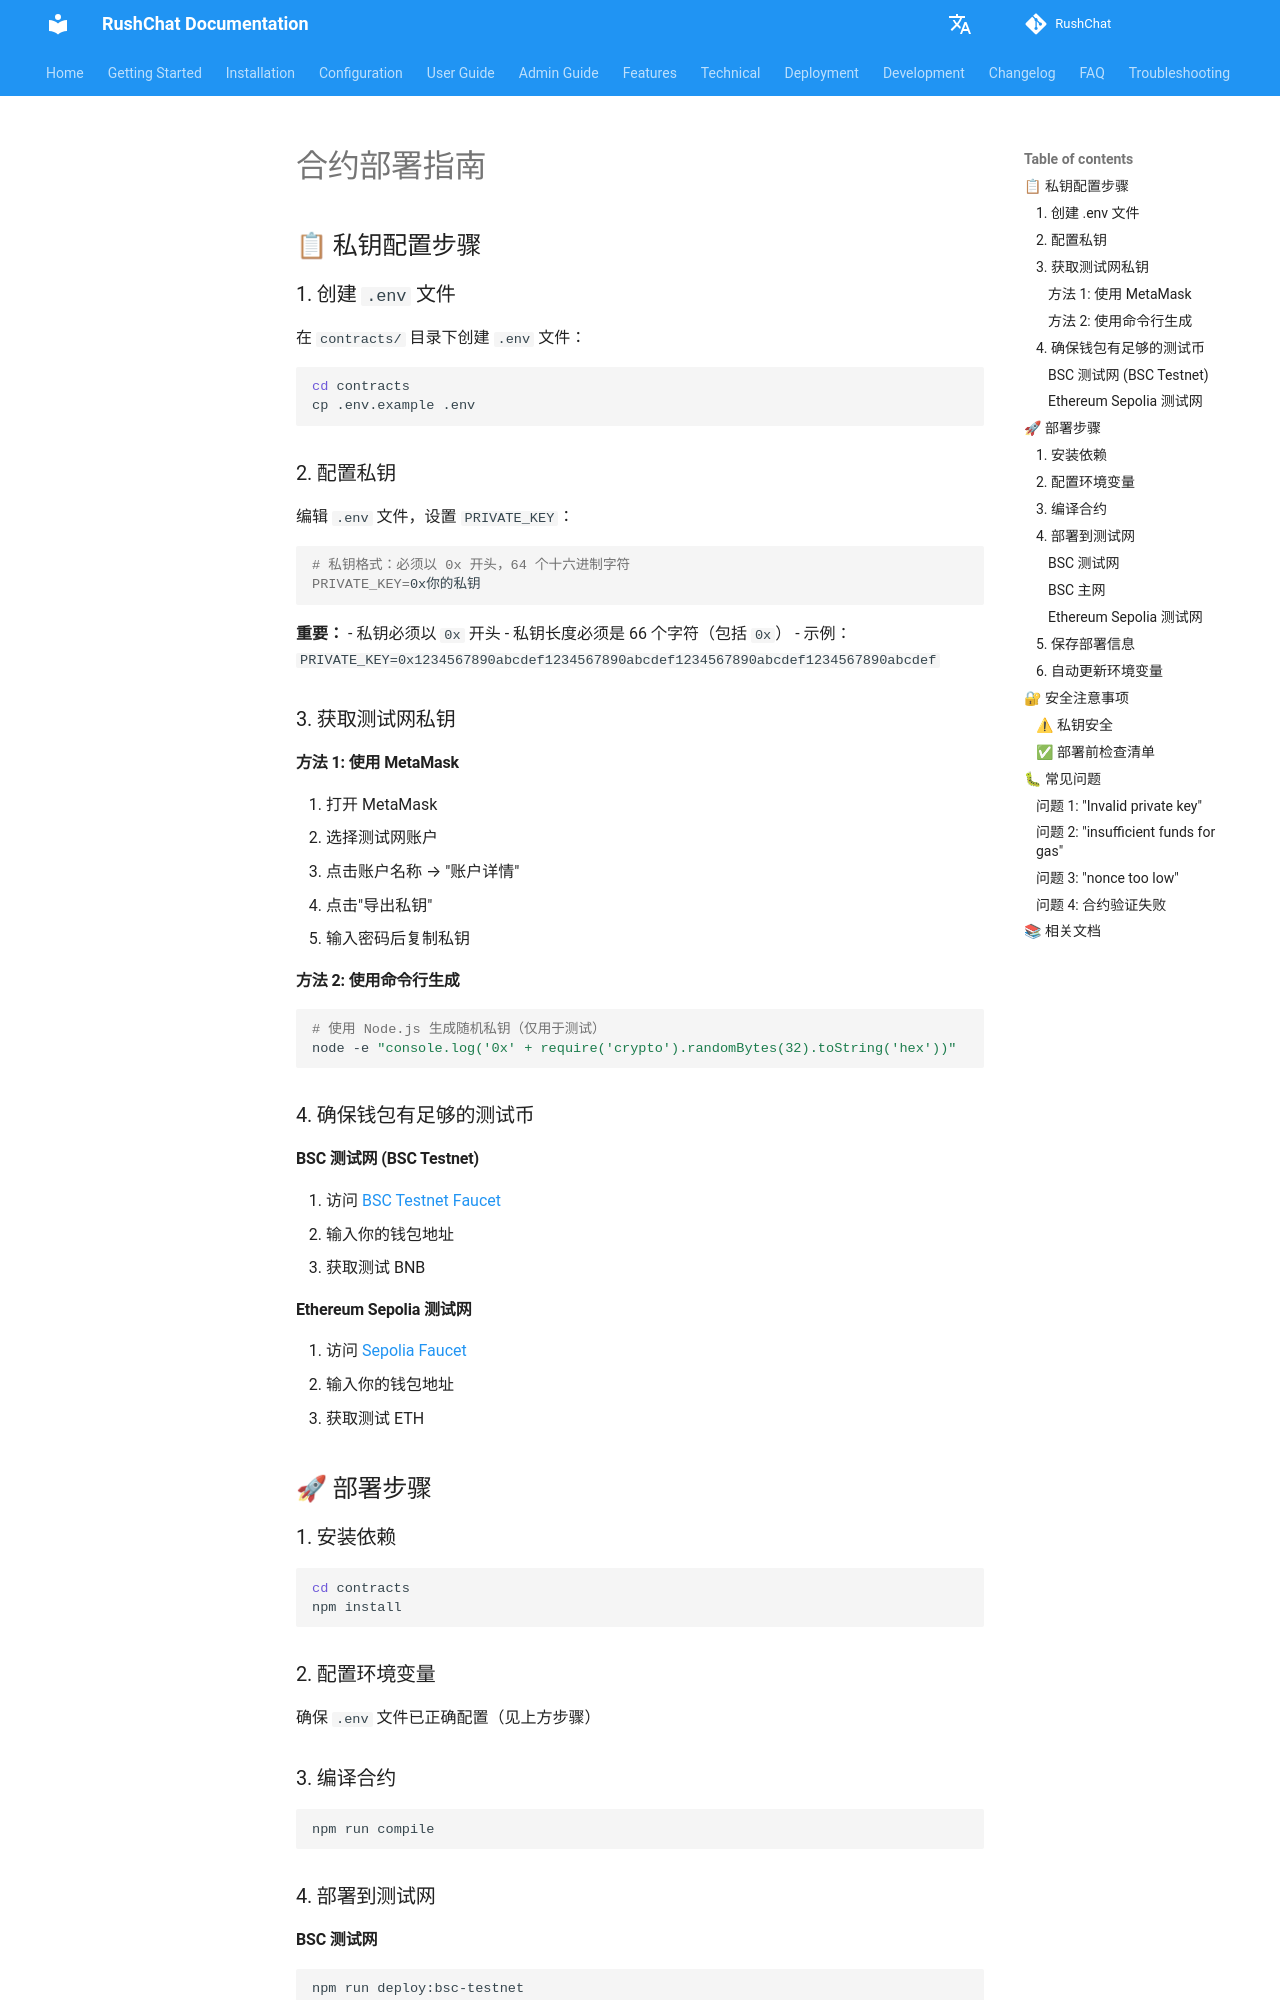

repository: loserxdev/rushchat · page: contracts/deployment/index.html · generator: mkdocs

# 合约部署指南

## 📋 私钥配置步骤

### 1. 创建 `.env` 文件

在 `contracts/` 目录下创建 `.env` 文件：

```bash
cd contracts
cp .env.example .env
```

### 2. 配置私钥

编辑 `.env` 文件，设置 `PRIVATE_KEY`：

```bash
# 私钥格式：必须以 0x 开头，64 个十六进制字符
PRIVATE_KEY=0x你的私钥
```

**重要：**
- 私钥必须以 `0x` 开头
- 私钥长度必须是 66 个字符（包括 `0x`）
- 示例：`PRIVATE_KEY=0x1234567890abcdef1234567890abcdef1234567890abcdef1234567890abcdef`

### 3. 获取测试网私钥

#### 方法 1: 使用 MetaMask

1. 打开 MetaMask
2. 选择测试网账户
3. 点击账户名称 → "账户详情"
4. 点击"导出私钥"
5. 输入密码后复制私钥

#### 方法 2: 使用命令行生成

```bash
# 使用 Node.js 生成随机私钥（仅用于测试）
node -e "console.log('0x' + require('crypto').randomBytes(32).toString('hex'))"
```

### 4. 确保钱包有足够的测试币

#### BSC 测试网 (BSC Testnet)

1. 访问 [BSC Testnet Faucet](https://testnet.bnbchain.org/faucet-smart)
2. 输入你的钱包地址
3. 获取测试 BNB

#### Ethereum Sepolia 测试网

1. 访问 [Sepolia Faucet](https://sepoliafaucet.com/)
2. 输入你的钱包地址
3. 获取测试 ETH

## 🚀 部署步骤

### 1. 安装依赖

```bash
cd contracts
npm install
```

### 2. 配置环境变量

确保 `.env` 文件已正确配置（见上方步骤）

### 3. 编译合约

```bash
npm run compile
```

### 4. 部署到测试网

#### BSC 测试网

```bash
npm run deploy:bsc-testnet
```

#### BSC 主网

```bash
npm run deploy:bsc-mainnet
```

#### Ethereum Sepolia 测试网

```bash
npm run deploy:sepolia
```
